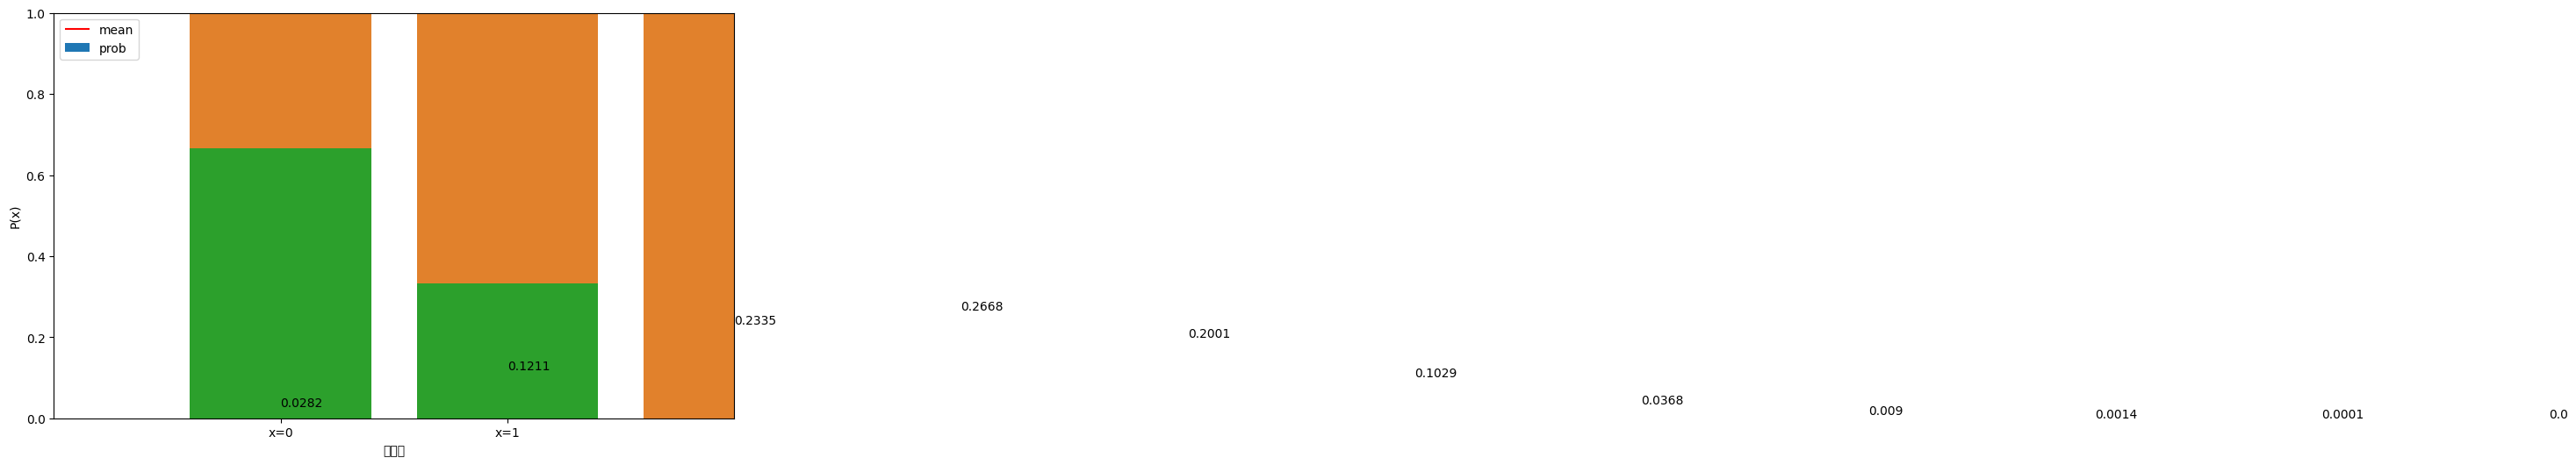

Write Python code to recreate this figure. (Note: this script raises an exception after producing the figure.)
import warnings
warnings.filterwarnings('ignore')

import numpy as np
import seaborn as sns
import scipy as sp
import matplotlib.pyplot as plt
plt.rcParams['font.family'] = 'AppleGothic'
plt.rcParams['axes.unicode_minus'] = False     # 그래프에서 (-)숫자표시

# 기댓값
def E(X):
    x_set, f = X
    return np.sum([x_k * f(x_k) for x_k in x_set])

# 분산
def V(X):
    x_set, f = X
    mean = E(X)
    return np.sum([(x_k - mean)**2 * f(x_k) for x_k in x_set])

def check_prob(X):
    x_set, f = X
    prob = np.array([ f(x_k) for x_k in x_set])  
    
    print(f'기대값 E(X): {E(X):.4}')
    print(f'분산   V(X): {V(X):.4}')

#확률분포 그래프
def plot_prob(X):
    x_set, f = X
    prob = np.array([ f(x_k) for x_k in x_set]) 
    
    fig = plt.figure(figsize=(10,6))
    ax  = fig.add_subplot(111) # (1,1,1)
    
    ax.bar(x_set, prob, label='prob')
    ax.vlines(E(X), 0, 1, label='mean', colors='red')  #기대값:평균
    ax.set_xticks(np.append(x_set, E(X)))   #x축의 값 출력
    ax.set_ylim(0, prob.max()*1.2)          #y축의 한계 지정
    ax.legend()
    for x, y in zip(x_set, prob):
        ax.text(x, y, round(y,4))
    
    plt.show()    

    def plot_bernoulli(mu, M):    
        rv = sp.stats.bernoulli(mu)
        x = rv.rvs(size=M, random_state=0)
    
    # 베르누이확률변수의 표본값을 무작위로 생성
    mu = 1/3
    rv = sp.stats.bernoulli(mu)
    x = rv.rvs(100, random_state=0)
    print(x)

    sns.countplot(x)
    plt.xlabel('표본값')
    plt.show()

    # 확률질량함수 pmf() 메서드 사용해서 그래프 그리기
    plt.bar(x, rv.pmf(x))
    plt.xlim(-1, 2)
    plt.ylim(0, 1)
    plt.xticks([0,1], ['x=0','x=1'])
    plt.xlabel('표본값')
    plt.ylabel('P(x)')
    plt.title(f'베르누이확률변수의 확률질량함수(표본개수={M})')
    plt.grid()
    plt.show()

    mu = 0.5    
    print(f'기대값: {mu}, 분산: {mu*(1-mu)}')
    plot_bernoulli(0.5, 10)
    plot_bernoulli(0.5, 100)

#이항분포
#scipy패키지의 special모듈에 있는 comb함수 사용
from scipy.special import comb

def Bin(n, p):
    x_set = np.arange(n+1)
    
    def f(x):
        if x in x_set:
            return comb(n,x) * p**x * (1-p)**(n-x)
        else:
            return 0
        
    return x_set, f

n, p = 10, 0.3
X = Bin(n, p)

# 기대값과 분산
check_prob(X)

# 그래프
plot_prob(X)

# scipy 라이브러리 사용
n = 5
mu = 0.25
rv = sp.stats.binom(n, mu)

xx = np.arange(n + 1)
plt.bar(xx, rv.pmf(xx), align='center')
plt.xlabel('표본값')
plt.ylabel('$P(x)$')
plt.title('이항분포의 확률질량함수')
plt.grid()
plt.show()

from scipy.special import comb

def prob(n, p, x):    
    return comb(n,x) * p**x * (1-p)**(n-x)
    
n = 6
p = 0.4
x = 3
print(f'확률: {prob(n, p, x)}')
X = Bin(n,p)
X 

# 기대값과 분산
check_prob(X)

# 그래프
plot_prob(X)

# 이항분포 기대값과 분산
def E_binom(n, p):
    return n*p

def V_binom(n, p):
    return n*p*(1-p)
    
    
print(f'기대값 E(X): {E_binom(n, p):.4}')
print(f'분산   V(X): {V_binom(n, p):.4}')

